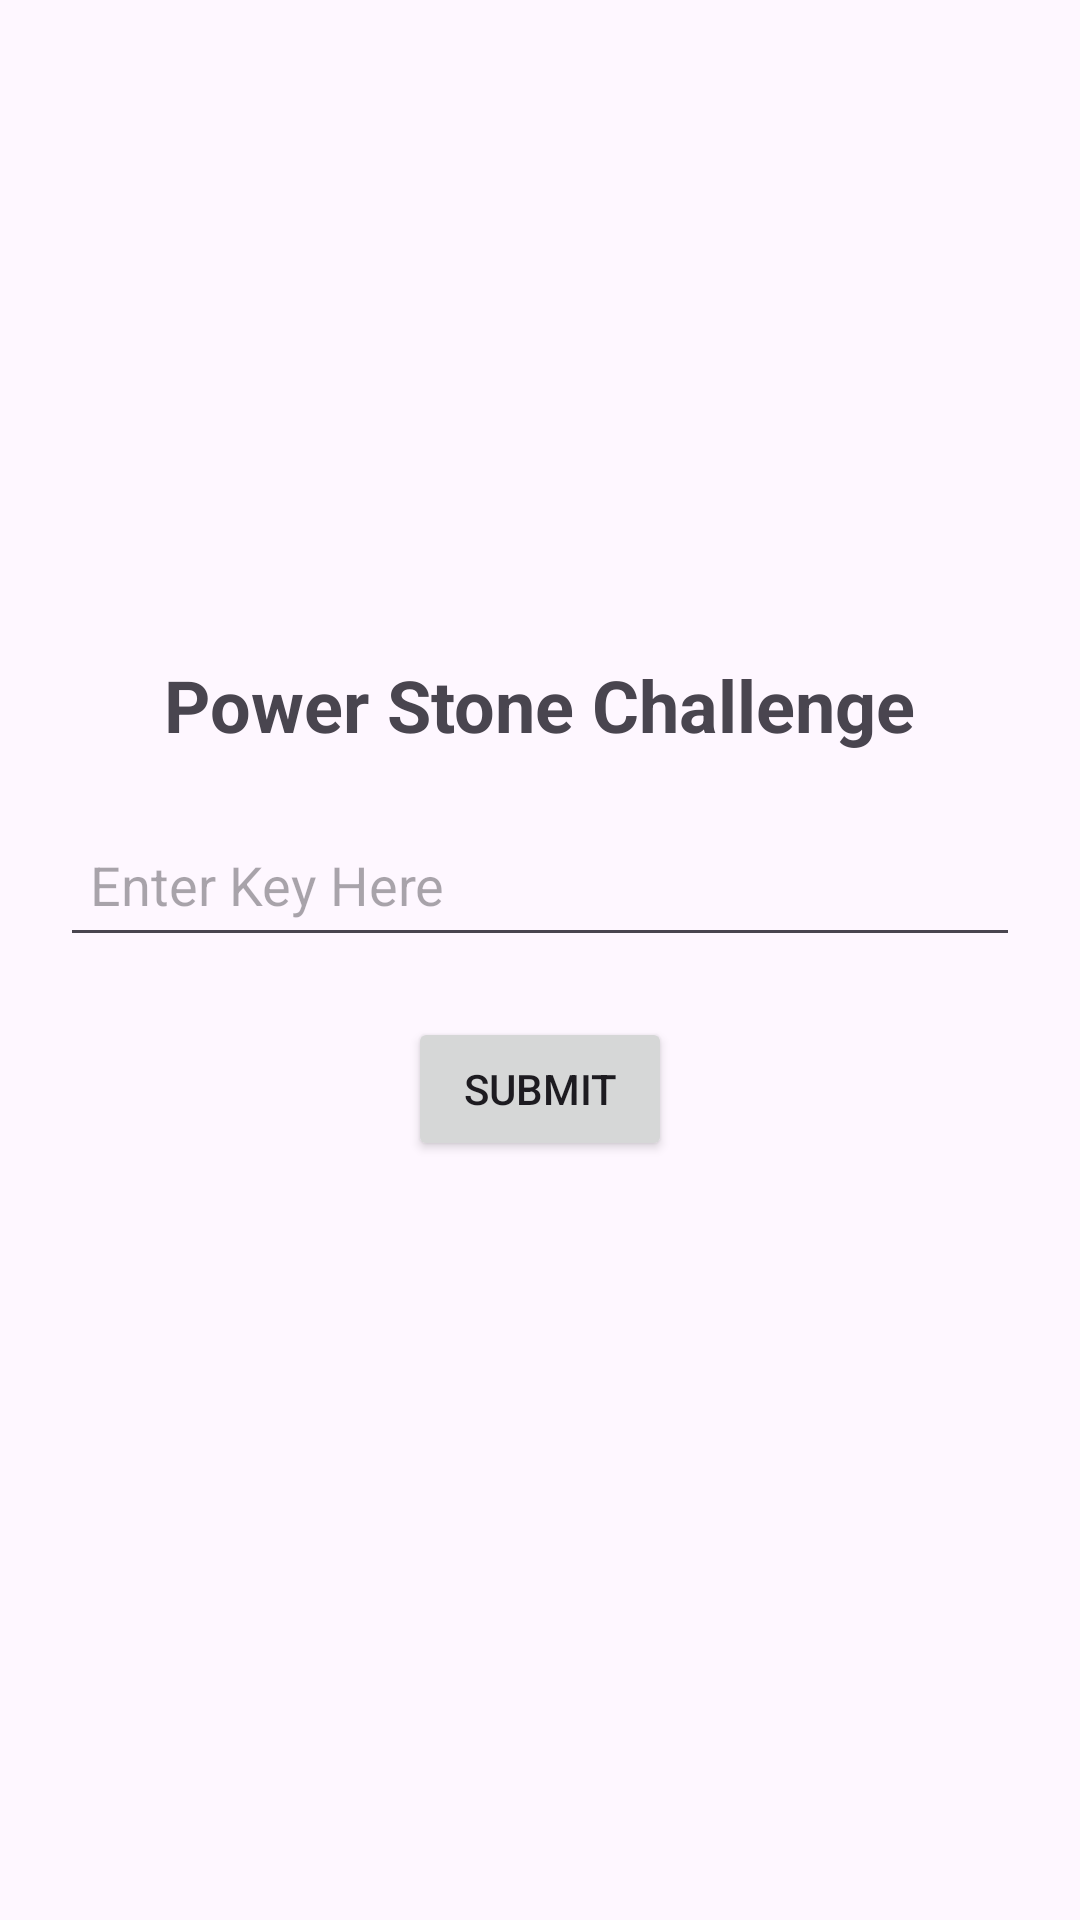

The Android layout XML behind this screen, and the referenced resources:
<!-- AndroidManifest.xml: application theme Theme.MarvelDroid -->
<!-- res/layout/activity_power_stone.xml -->
<?xml version="1.0" encoding="utf-8"?>
<LinearLayout xmlns:android="http://schemas.android.com/apk/res/android"
    android:layout_width="match_parent"
    android:layout_height="match_parent"
    android:orientation="vertical"
    android:gravity="center"
    android:padding="20dp">

    
    <TextView
        android:id="@+id/challengeTitle"
        android:layout_width="wrap_content"
        android:layout_height="wrap_content"
        android:layout_marginBottom="20dp"
        android:text="Power Stone Challenge"
        android:textSize="24sp"
        android:textStyle="bold" />

    
    <EditText
        android:id="@+id/inputKey"
        android:layout_width="match_parent"
        android:layout_height="48dp"
        android:hint="Enter Key Here"
        android:inputType="textPassword"
        android:padding="10dp"
        android:layout_marginBottom="10dp"/>

    
    <Button
        android:id="@+id/submitButton"
        android:layout_width="wrap_content"
        android:layout_height="wrap_content"
        android:text="Submit"
        android:layout_marginTop="10dp"/>

    
    <TextView
        android:id="@+id/resultText"
        android:layout_width="match_parent"
        android:layout_height="wrap_content"
        android:text=""
        android:textSize="18sp"
        android:textStyle="bold"
        android:gravity="center"
        android:layout_marginTop="10dp"/>

</LinearLayout>
<!-- resources referenced by this layout -->
<resources>
  <style name="Theme.MarvelDroid" parent="Base.Theme.MarvelDroid" />
  <style name="Base.Theme.MarvelDroid" parent="Theme.Material3.DayNight.NoActionBar">
          
          
      </style>
</resources>
